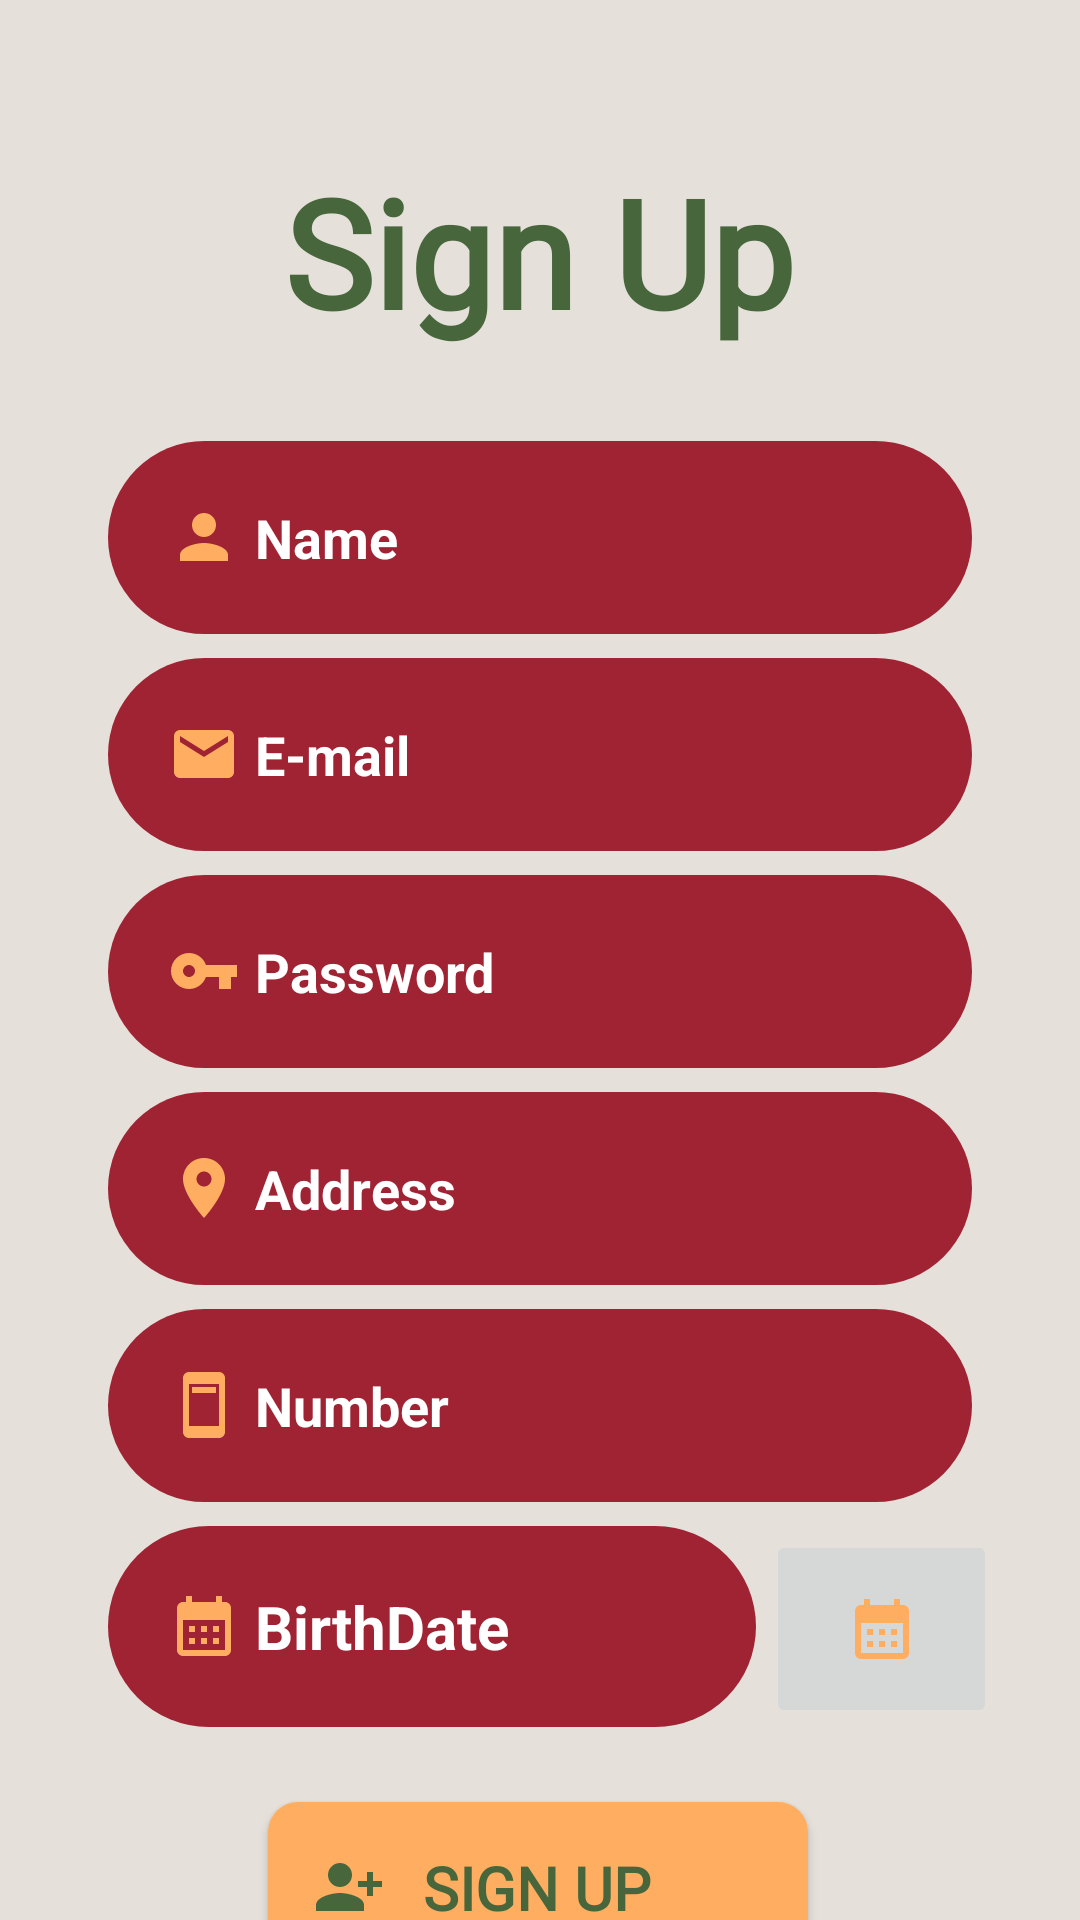

This screen was rendered from an Android layout file. Write that file and the resources it references.
<!-- AndroidManifest.xml: application theme Theme.Ecommerce -->
<!-- res/layout/activity_registration.xml -->
<?xml version="1.0" encoding="utf-8"?>
<androidx.constraintlayout.widget.ConstraintLayout xmlns:android="http://schemas.android.com/apk/res/android"
    xmlns:app="http://schemas.android.com/apk/res-auto"
    xmlns:tools="http://schemas.android.com/tools"
    android:id="@+id/main"
    android:layout_width="match_parent"
    android:layout_height="match_parent"
    tools:context=".RegistrationActivity"
    android:background="@color/Ivory_Shore">

    <TextView
        android:id="@+id/signUp_txt"
        android:layout_width="wrap_content"
        android:layout_height="wrap_content"
        android:fontFamily="@font/grape_nuts_regular"
        android:onClick="login"
        android:text="@string/sign_up"
        android:textColor="@color/Moss_Grove"
        android:textSize="50sp"
        android:textStyle="bold"
        app:layout_constraintBottom_toBottomOf="parent"
        app:layout_constraintEnd_toEndOf="parent"
        app:layout_constraintHorizontal_bias="0.498"
        app:layout_constraintStart_toStartOf="parent"
        app:layout_constraintTop_toTopOf="parent"
        app:layout_constraintVertical_bias="0.088" />

    <EditText
        android:id="@+id/name"
        android:layout_width="0dp"
        android:layout_height="wrap_content"
        android:layout_marginTop="30dp"
        android:background="@drawable/edit_text_shape"
        android:hint="@string/name"
        android:padding="20dp"
        android:textColor="@color/white"
        android:textColorHint="@color/white"
        android:textStyle="bold"
        android:inputType="text"
        app:layout_constraintEnd_toEndOf="parent"
        app:layout_constraintStart_toStartOf="parent"
        app:layout_constraintTop_toBottomOf="@+id/signUp_txt"
        app:layout_constraintWidth_percent=".8"
        android:drawableStart="@drawable/ic_baseline_person_24"
        android:drawablePadding="5dp"/>

    <EditText
        android:id="@+id/email"
        android:layout_width="0dp"
        android:layout_height="wrap_content"
        android:layout_marginTop="8dp"
        android:background="@drawable/edit_text_shape"
        android:hint="@string/e_mail"
        android:padding="20dp"
        android:textColor="@color/white"
        android:textColorHint="@color/white"
        android:textStyle="bold"
        android:inputType="textEmailAddress"
        app:layout_constraintEnd_toEndOf="parent"
        app:layout_constraintStart_toStartOf="parent"
        app:layout_constraintTop_toBottomOf="@+id/name"
        app:layout_constraintWidth_percent=".8"
        android:drawableStart="@drawable/baseline_email_24"
        android:drawablePadding="5dp"/>

    <EditText
        android:id="@+id/password"
        android:layout_width="0dp"
        android:layout_height="wrap_content"
        android:layout_marginTop="8dp"
        android:background="@drawable/edit_text_shape"
        android:hint="@string/password"
        android:inputType="numberPassword"
        android:padding="20dp"
        android:textColor="@color/white"
        android:textColorHint="@color/white"
        android:textStyle="bold"
        app:layout_constraintEnd_toEndOf="parent"
        app:layout_constraintStart_toStartOf="parent"
        app:layout_constraintTop_toBottomOf="@+id/email"
        app:layout_constraintWidth_percent=".8"
        android:drawableStart="@drawable/ic_baseline_vpn_key_24"
        android:drawablePadding="5dp"/>

    <EditText
        android:id="@+id/address"
        android:layout_width="0dp"
        android:layout_height="wrap_content"
        android:layout_marginTop="8dp"
        android:background="@drawable/edit_text_shape"
        android:hint="@string/address"
        android:padding="20dp"
        android:textColor="@color/white"
        android:textColorHint="@color/white"
        android:textStyle="bold"
        app:layout_constraintEnd_toEndOf="parent"
        app:layout_constraintStart_toStartOf="parent"
        app:layout_constraintTop_toBottomOf="@+id/password"
        app:layout_constraintWidth_percent=".8"
        android:drawableStart="@drawable/baseline_location_on_24"
        android:drawablePadding="5dp"/>

    <EditText
        android:id="@+id/number"
        android:layout_width="0dp"
        android:layout_height="wrap_content"
        android:layout_marginTop="8dp"
        android:background="@drawable/edit_text_shape"
        android:drawableStart="@drawable/baseline_ad_units_24"
        android:drawablePadding="5dp"
        android:hint="@string/number"
        android:padding="20dp"
        android:textColor="@color/white"
        android:textColorHint="@color/white"
        android:textStyle="bold"
        android:inputType="number"
        app:layout_constraintEnd_toEndOf="parent"
        app:layout_constraintStart_toStartOf="parent"
        app:layout_constraintTop_toBottomOf="@+id/address"
        app:layout_constraintWidth_percent=".8" />

    <TextView
        android:id="@+id/birthdate"
        android:layout_width="0dp"
        android:layout_height="wrap_content"
        android:layout_marginTop="8dp"
        android:hint="@string/birthdate"
        android:textSize="20sp"
        android:background="@drawable/edit_text_shape"
        android:padding="20dp"
        android:textColor="@color/white"
        android:textColorHint="@color/white"
        android:textStyle="bold"
        app:layout_constraintEnd_toEndOf="parent"
        app:layout_constraintHorizontal_bias="0.25"
        app:layout_constraintStart_toStartOf="parent"
        app:layout_constraintTop_toBottomOf="@+id/number"
        app:layout_constraintWidth_percent=".6"
        android:drawableStart="@drawable/baseline_calendar_month_24"
        android:drawablePadding="5dp"/>

    <ImageButton
        android:id="@+id/calendar_btn"
        android:layout_width="77dp"
        android:layout_height="66dp"
        android:layout_marginTop="9dp"
        app:layout_constraintBottom_toBottomOf="parent"
        app:layout_constraintEnd_toEndOf="parent"
        app:layout_constraintHorizontal_bias="0.108"
        app:layout_constraintStart_toEndOf="@+id/birthdate"
        app:layout_constraintTop_toBottomOf="@+id/number"
        app:layout_constraintVertical_bias="0.005"
        app:srcCompat="@drawable/baseline_calendar_month_24" />

    <Button
        android:id="@+id/sign_up_btn"
        android:layout_width="0dp"
        android:layout_height="wrap_content"
        android:padding="15dp"
        android:text="@string/sign_up"
        android:textColor="@color/Moss_Grove"
        android:textSize="20sp"
        android:textStyle="bold"
        android:layout_marginTop="25dp"
        android:fontFamily="@font/sour_gummy_variable_font_wdth_wght"
        android:background="@drawable/btn_shape"
        android:drawableStart="@drawable/baseline_person_add_alt_1_24"
        android:drawablePadding="-25dp"
        app:layout_constraintEnd_toEndOf="parent"
        app:layout_constraintHorizontal_bias="0.497"
        app:layout_constraintStart_toStartOf="parent"
        app:layout_constraintTop_toBottomOf="@+id/birthdate"
        app:layout_constraintWidth_percent=".5" />

    <TextView
        android:id="@+id/haveAnAccount_txt"
        android:layout_width="wrap_content"
        android:layout_height="wrap_content"
        android:text="@string/already_have_an_account"
        android:textColor="@color/Moss_Grove"
        android:textSize="20sp"
        android:textStyle="bold"
        android:fontFamily="@font/delius_regular"
        app:layout_constraintBottom_toBottomOf="parent"
        app:layout_constraintEnd_toEndOf="parent"
        app:layout_constraintHorizontal_bias="0.3"
        app:layout_constraintStart_toStartOf="parent"
        app:layout_constraintTop_toBottomOf="@+id/sign_up_btn" />

    <TextView
        android:layout_width="wrap_content"
        android:layout_height="wrap_content"
        android:text="@string/login"
        android:textSize="20sp"
        android:textStyle="bold"
        android:textColor="@color/Crimson_Wine"
        android:onClick="login"
        android:paddingLeft="5dp"
        android:fontFamily="@font/sour_gummy_variable_font_wdth_wght"
        app:layout_constraintBottom_toBottomOf="@+id/haveAnAccount_txt"
        app:layout_constraintStart_toEndOf="@+id/haveAnAccount_txt"
        app:layout_constraintTop_toTopOf="@+id/haveAnAccount_txt" />


</androidx.constraintlayout.widget.ConstraintLayout>
<!-- resources referenced by this layout -->
<resources>
  <color name="Crimson_Wine">#A02334</color>
  <color name="Ivory_Shore">#E5E1DA</color>
  <color name="Moss_Grove">#47663B</color>
  <color name="white">#FFFFFFFF</color>
  <!-- drawable baseline_ad_units_24 (drawable) -->
  <vector xmlns:android="http://schemas.android.com/apk/res/android" android:height="24dp" android:tint="#FFAD60" android:viewportHeight="24" android:viewportWidth="24" android:width="24dp">
        
      <path android:fillColor="@android:color/white" android:pathData="M17,1L7,1c-1.1,0 -2,0.9 -2,2v18c0,1.1 0.9,2 2,2h10c1.1,0 2,-0.9 2,-2L19,3c0,-1.1 -0.9,-2 -2,-2zM17,19L7,19L7,5h10v14zM8,6h8v2L8,8z"/>
      
  </vector>
  <!-- drawable baseline_email_24 (drawable) -->
  <vector xmlns:android="http://schemas.android.com/apk/res/android" android:height="24dp" android:tint="#FFAD60" android:viewportHeight="24" android:viewportWidth="24" android:width="24dp">
        
      <path android:fillColor="@android:color/white" android:pathData="M20,4L4,4c-1.1,0 -1.99,0.9 -1.99,2L2,18c0,1.1 0.9,2 2,2h16c1.1,0 2,-0.9 2,-2L22,6c0,-1.1 -0.9,-2 -2,-2zM20,8l-8,5 -8,-5L4,6l8,5 8,-5v2z"/>
      
  </vector>
  <!-- drawable baseline_person_add_alt_1_24 (drawable) -->
  <vector xmlns:android="http://schemas.android.com/apk/res/android" android:height="24dp" android:tint="#47663B" android:viewportHeight="24" android:viewportWidth="24" android:width="24dp">
        
      <path android:fillColor="@android:color/white" android:pathData="M13,8c0,-2.21 -1.79,-4 -4,-4S5,5.79 5,8s1.79,4 4,4S13,10.21 13,8zM15,10v2h3v3h2v-3h3v-2h-3V7h-2v3H15zM1,18v2h16v-2c0,-2.66 -5.33,-4 -8,-4S1,15.34 1,18z"/>
      
  </vector>
  <!-- drawable btn_shape (drawable) -->
  <?xml version="1.0" encoding="utf-8"?>
  <shape xmlns:android="http://schemas.android.com/apk/res/android" android:shape="rectangle">
  
      <solid android:color="@color/Sunset_Peach"/>
      <corners android:radius="10dp"/>
  
  </shape>
  <!-- drawable edit_text_shape (drawable) -->
  <?xml version="1.0" encoding="utf-8"?>
  <shape xmlns:android="http://schemas.android.com/apk/res/android">
  
      <corners android:radius="50dp"/>
      <solid android:color="@color/Crimson_Wine"/>
  </shape>
  <!-- drawable ic_baseline_person_24 (drawable) -->
  <vector android:height="24dp" android:tint="#FFAD60"
      android:viewportHeight="24" android:viewportWidth="24"
      android:width="24dp" xmlns:android="http://schemas.android.com/apk/res/android">
      <path android:fillColor="@android:color/white" android:pathData="M12,12c2.21,0 4,-1.79 4,-4s-1.79,-4 -4,-4 -4,1.79 -4,4 1.79,4 4,4zM12,14c-2.67,0 -8,1.34 -8,4v2h16v-2c0,-2.66 -5.33,-4 -8,-4z"/>
  </vector>
  <!-- drawable ic_baseline_vpn_key_24 (drawable) -->
  <vector android:height="24dp" android:tint="#FFAD60"
      android:viewportHeight="24" android:viewportWidth="24"
      android:width="24dp" xmlns:android="http://schemas.android.com/apk/res/android">
      <path android:fillColor="@android:color/white" android:pathData="M12.65,10C11.83,7.67 9.61,6 7,6c-3.31,0 -6,2.69 -6,6s2.69,6 6,6c2.61,0 4.83,-1.67 5.65,-4H17v4h4v-4h2v-4H12.65zM7,14c-1.1,0 -2,-0.9 -2,-2s0.9,-2 2,-2 2,0.9 2,2 -0.9,2 -2,2z"/>
  </vector>
  <string name="address">Address</string>
  <string name="already_have_an_account">Already have an account?</string>
  <string name="birthdate">BirthDate</string>
  <string name="e_mail">E-mail</string>
  <string name="login">Login</string>
  <string name="name">Name</string>
  <string name="number">Number</string>
  <string name="password">Password</string>
  <string name="sign_up">Sign Up</string>
  <style name="Theme.Ecommerce" parent="Base.Theme.Ecommerce" />
  <color name="Sunset_Peach">#FFAD60</color>
  <style name="Base.Theme.Ecommerce" parent="Theme.AppCompat.DayNight.NoActionBar">
          
          <item name="colorPrimary">@color/Sunset_Peach</item>
          <item name="android:colorControlActivated">@color/Sunset_Peach</item>
      </style>
</resources>
